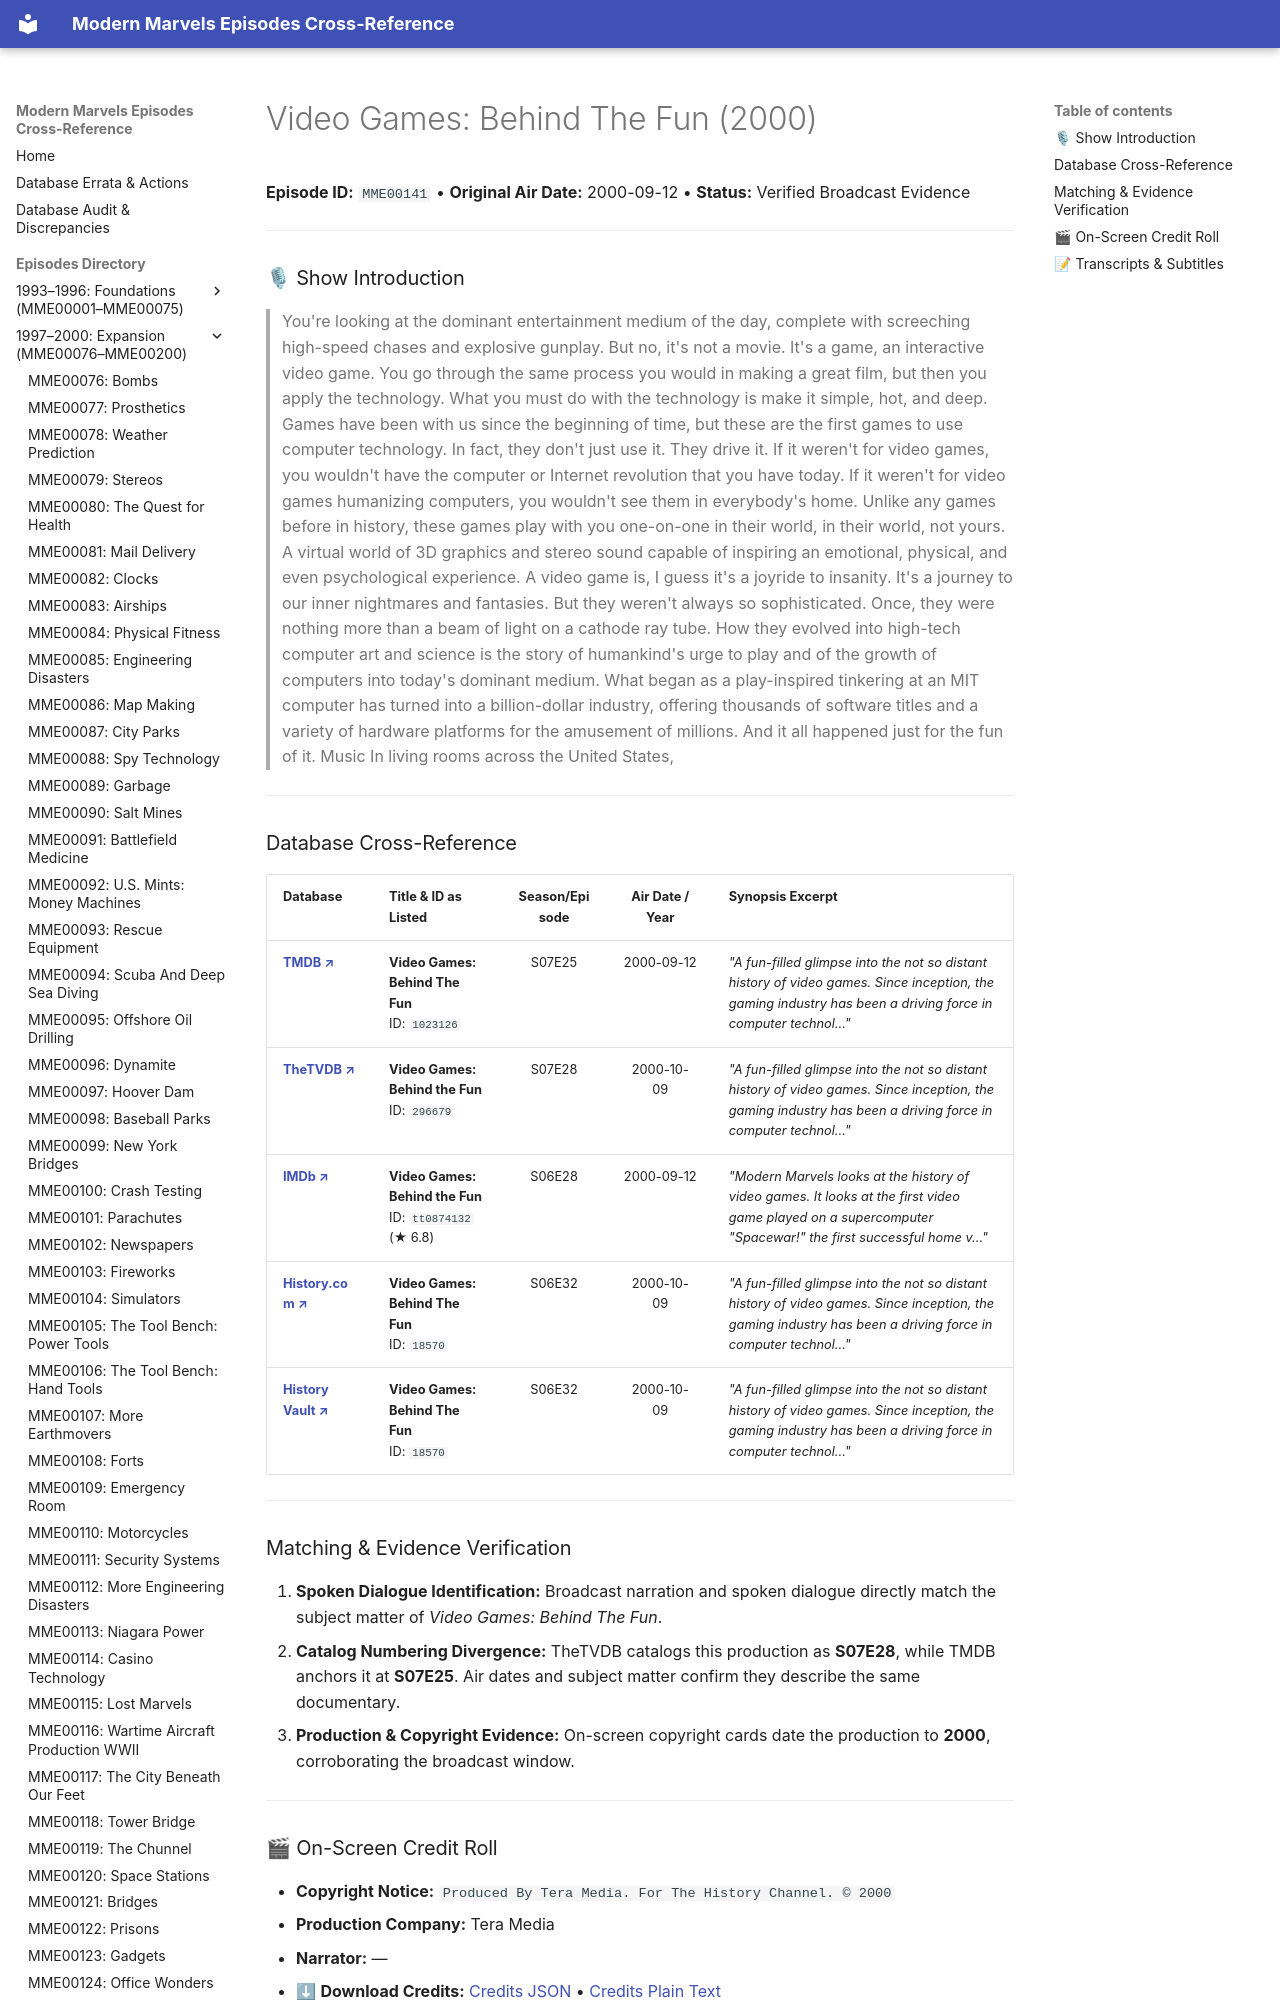

repository: ModernMarvelsFan/ModernMarvels · page: episodes/MME00141/index.html · generator: mkdocs

# Video Games: Behind The Fun (2000)

**Episode ID:** `MME00141` • **Original Air Date:** 2000-09-12 • **Status:** Verified Broadcast Evidence

---

### 🎙 Show Introduction

> You're looking at the dominant entertainment medium of the day, complete with screeching high-speed chases and explosive gunplay. But no, it's not a movie. It's a game, an interactive video game. You go through the same process you would in making a great film, but then you apply the technology. What you must do with the technology is make it simple, hot, and deep. Games have been with us since the beginning of time, but these are the first games to use computer technology. In fact, they don't just use it. They drive it. If it weren't for video games, you wouldn't have the computer or Internet revolution that you have today. If it weren't for video games humanizing computers, you wouldn't see them in everybody's home. Unlike any games before in history, these games play with you one-on-one in their world, in their world, not yours. A virtual world of 3D graphics and stereo sound capable of inspiring an emotional, physical, and even psychological experience. A video game is, I guess it's a joyride to insanity. It's a journey to our inner nightmares and fantasies. But they weren't always so sophisticated. Once, they were nothing more than a beam of light on a cathode ray tube. How they evolved into high-tech computer art and science is the story of humankind's urge to play and of the growth of computers into today's dominant medium. What began as a play-inspired tinkering at an MIT computer has turned into a billion-dollar industry, offering thousands of software titles and a variety of hardware platforms for the amusement of millions. And it all happened just for the fun of it. Music In living rooms across the United States,

---
